Run: headless pygame with SDL's dummy video driver; simulated clock (each Clock.tick advances the game by its frame time, no real sleeping); random seed 0; keys injected as events and as key.get_pressed() state; no mouse input.
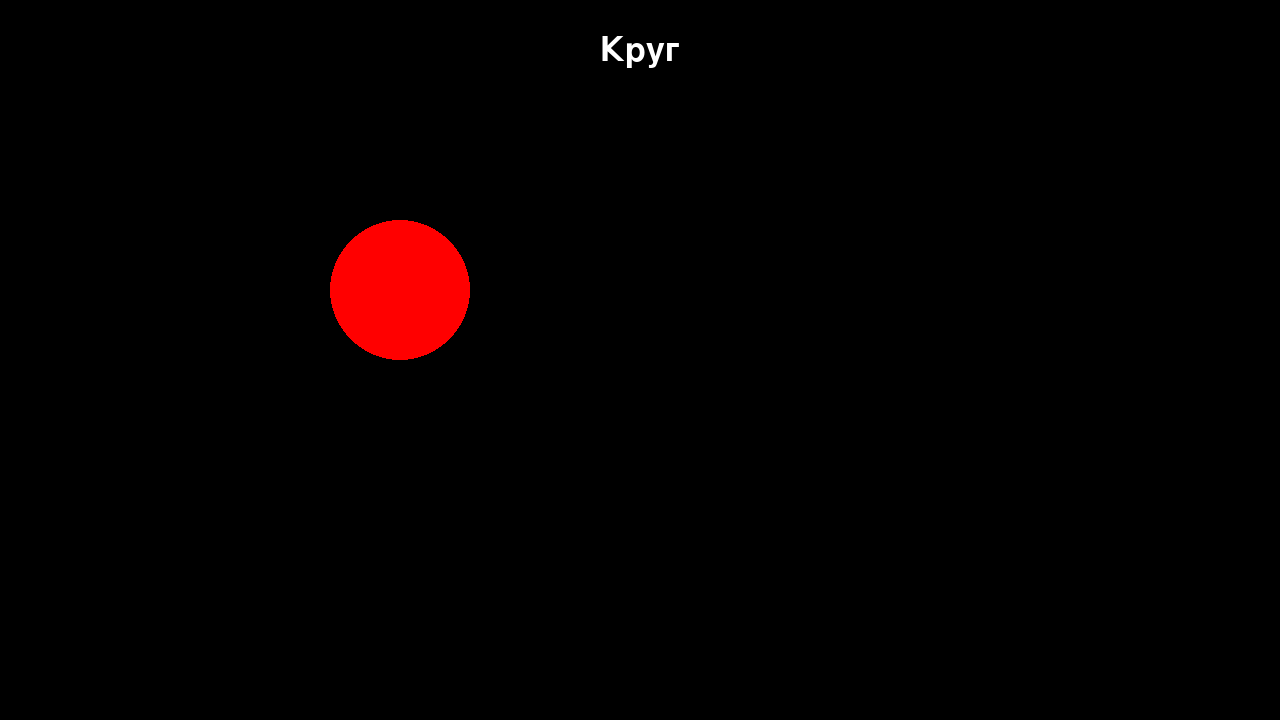
Frame 1 of 4 · flips 1–60 · no input
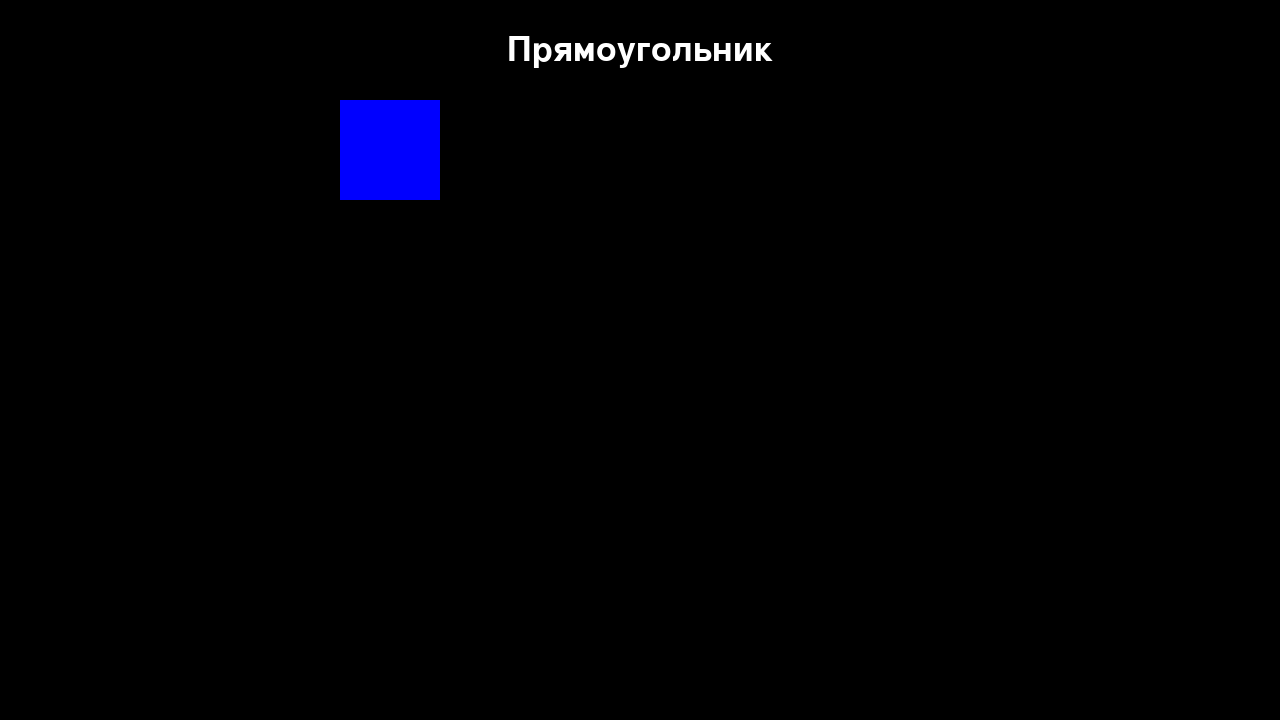
Frame 2 of 4 · flips 61–180 · tapped SPACE, RETURN · held RIGHT (→), D
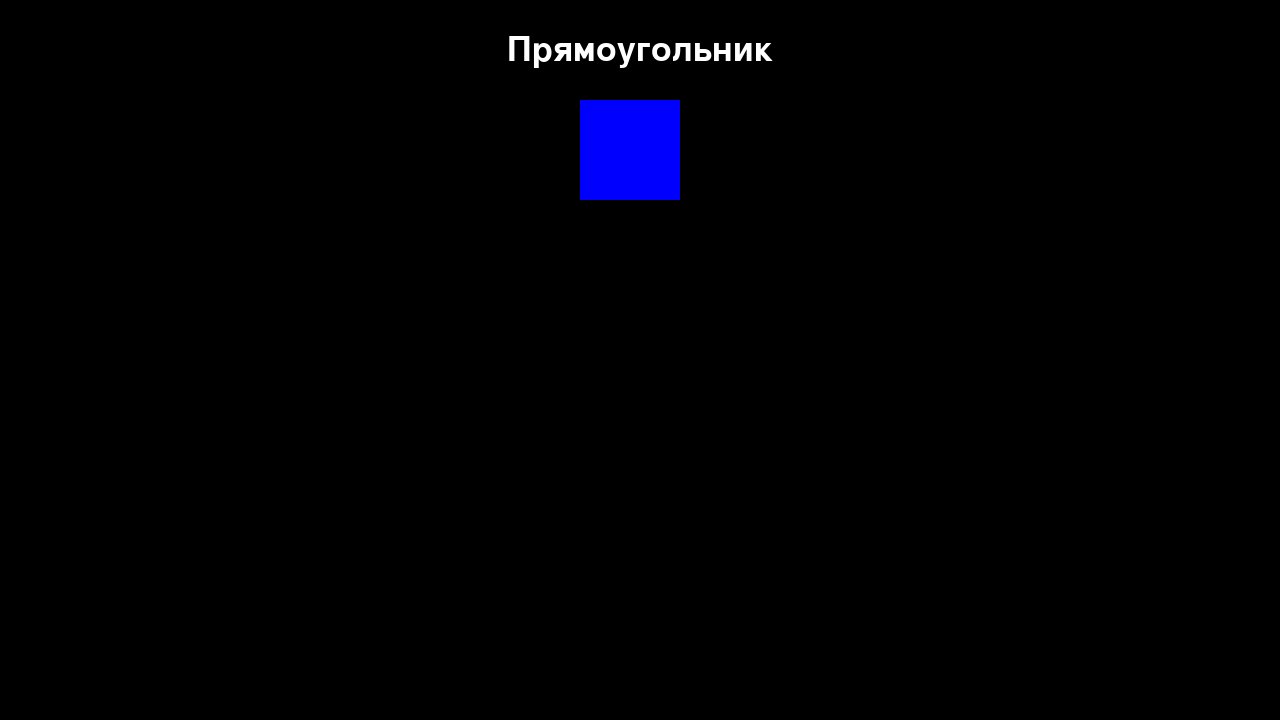
Frame 3 of 4 · flips 181–300 · held DOWN (↓), S
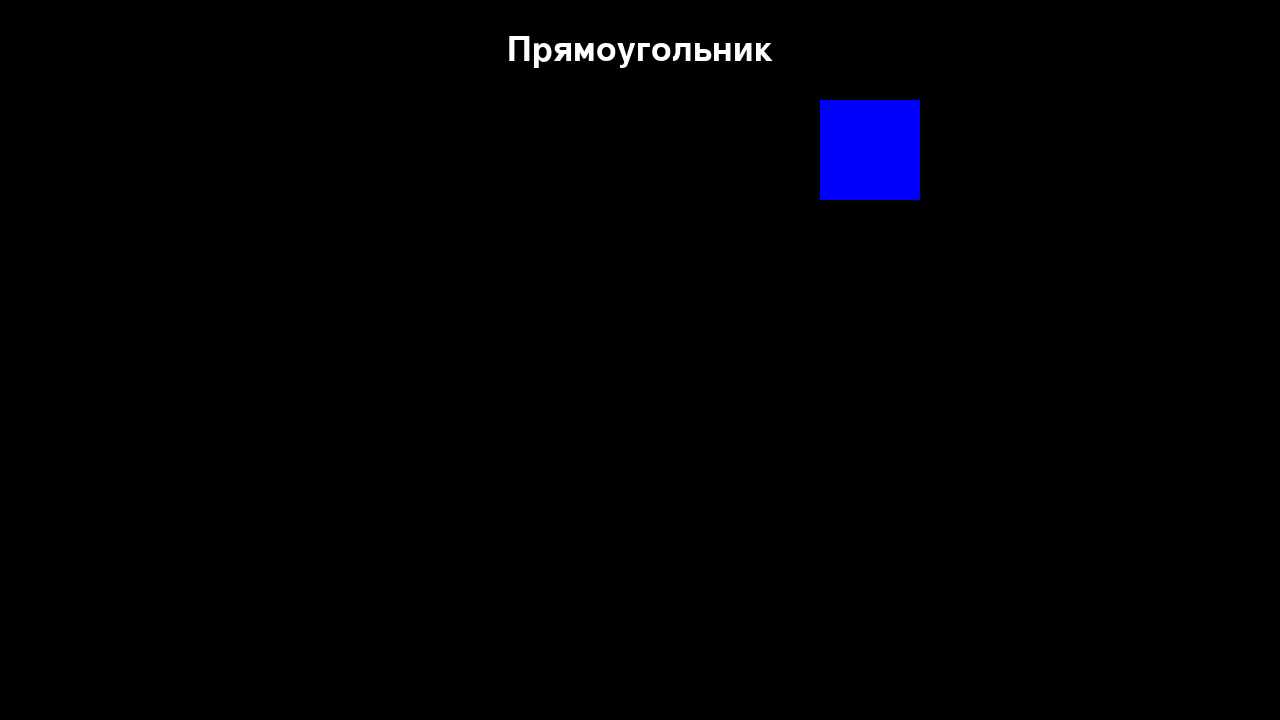
Frame 4 of 4 · flips 301–420 · held LEFT (←), A, UP (↑), W

The pygame program that drew these frames:

import pygame

# Инициализация PyGame
pygame.init()

# Создание окна 1280x720
screen = pygame.display.set_mode((1280, 720))
pygame.display.set_caption("Переключение объектов")

# Определяем цвета
black = (0, 0, 0)
blue = (0, 0, 255)
red = (255, 0, 0)
green = (0, 128, 0)
white = (255, 255, 255)

# Шрифт для текста
font = pygame.font.Font(None, 50)

# Переменные для движения объектов
circle_y = 170
rect_x = 100
triangle_y = 400

circle_speed = 2
rect_speed = 2
triangle_speed = 2

# Переменная для отслеживания текущего объекта (0 - круг, 1 - прямоугольник, 2 - треугольник)
active_object = 0

running = True
while running:
    for event in pygame.event.get():
        if event.type == pygame.QUIT:
            running = False

        # Нажатие пробела переключает активный объект
        if event.type == pygame.KEYDOWN and event.key == pygame.K_SPACE:
            active_object += 1  # Переключаем на следующий объект
            if active_object > 2:  # Если больше 2, возвращаем на 0
                active_object = 0

    # Очищаем экран
    screen.fill(black)

    # Рисуем только один объект, в зависимости от active_object
    if active_object == 0:  # Двигается круг
        circle_y += circle_speed
        if circle_y >= 650 or circle_y <= 50:
            circle_speed = -circle_speed
        pygame.draw.circle(screen, red, (400, int(circle_y)), 70)

    elif active_object == 1:  # Двигается прямоугольник
        rect_x += rect_speed
        if rect_x >= 1080 or rect_x <= 100:
            rect_speed = -rect_speed
        pygame.draw.rect(screen, blue, pygame.Rect(rect_x, 100, 100, 100))

    elif active_object == 2:  # Двигается треугольник
        triangle_y += triangle_speed
        if triangle_y >= 500 or triangle_y <= 300:
            triangle_speed = -triangle_speed
        pygame.draw.polygon(screen, green, [(300, int(triangle_y)), (400, 300), (400, int(triangle_y) + 50)])

    # Выводим текст с текущим активным объектом
    if active_object == 0:
        text = font.render("Круг", True, white)
    elif active_object == 1:
        text = font.render("Прямоугольник", True, white)
    else:
        text = font.render("Треугольник", True, white)

    text_rect = text.get_rect(center=(640, 50))
    screen.blit(text, text_rect)

    # Обновляем экран
    pygame.display.flip()

pygame.quit()
